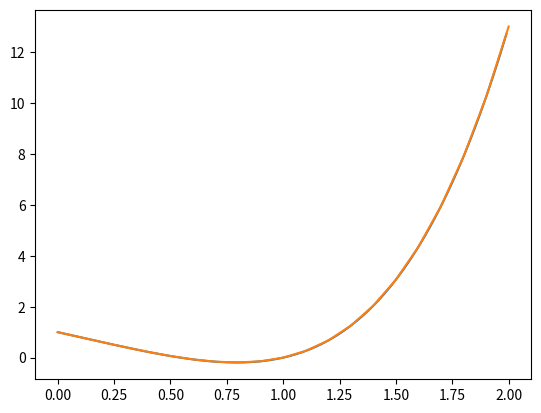

Generate this figure with matplotlib:
# This code computes the error in using the trapezoidal rule for integrals.
# This is done by computing the integral of a given function for 10 and 20 
# subdivisions and finding the error from the results.
import numpy as np
import matplotlib.pyplot as plt
# Function over which we will integrate
def f(x):
    return x**4 - 2*x + 1

# Set of two different choices for number of subdivision
Ns = [10,20]
# Lower bound of integral
a = 0.0
# Upper bound of integral
b = 2.0
# Empty list to hold the output of the integral calculations
Is = []
trapvals = []
indeps = []
# Loop over different choices for number of subdivisions
for N in Ns: 
	# Width of a subdivision
	h = (b-a)/N
	# Begin calculating sum s
	s = 0.5*f(a) + 0.5*f(b)
	if N == 20:
		trapvals.append(f(a))
		indeps.append(a)
	for k in range(1,N):
		s += f(a+k*h)
		if N == 20:
			trapvals.append(f(a+k*h))
			indeps.append(a+k*h)
	if N == 20:
		trapvals.append(f(b))
		indeps.append(b)
	# Add final result to list of results
	Is.append(h*s)

# Calculate the error 
eps = (1./3)*(Is[1]-Is[0])

x = np.arange(a,b,0.01)
plt.plot(x,f(x))
plt.plot(indeps,trapvals)